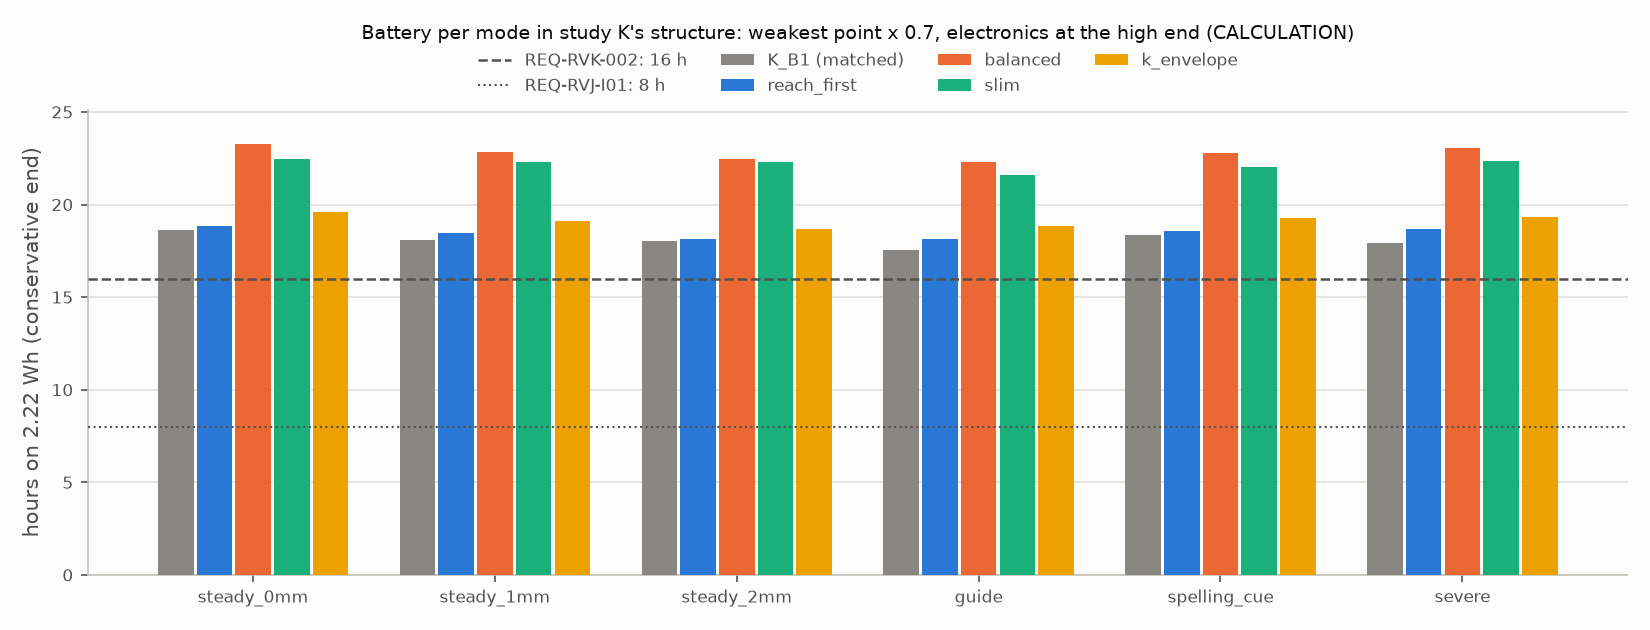

The data file committed next to this chart (first rows):
design, steady_0mm, steady_1mm, steady_2mm, guide, spelling_cue, severe
K_B1 (matched), 18.62, 18.09, 18.05, 17.57, 18.33, 17.90
reach_first, 18.85, 18.47, 18.12, 18.16, 18.56, 18.68
balanced, 23.25, 22.84, 22.48, 22.27, 22.81, 23.05
slim, 22.47, 22.32, 22.32, 21.62, 22.05, 22.33
k_envelope, 19.62, 19.09, 18.67, 18.83, 19.30, 19.35
